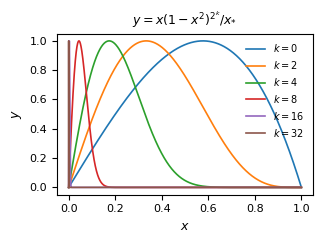

Generate this figure with matplotlib:
import numpy as np
import matplotlib.pyplot as plt

# ==============================
# 1. Dense sampling in (0,1)
# ==============================
x = np.linspace(0, 1, 30000)
Ks = [0, 2, 4, 8, 16, 32]  # k values

# ==============================
# 2. Set Times New Roman and figure style for paper
# ==============================
plt.rcParams.update({
    "font.family": "serif",
    "font.serif": ["Times New Roman"],
    "font.size": 9,               # body text size
    "axes.titlesize": 9,
    "axes.labelsize": 9,
    "xtick.labelsize": 8,
    "ytick.labelsize": 8,
    "lines.linewidth": 1.2,
    "figure.figsize": (3.3, 2.5), # width x height in inches
    "axes.unicode_minus": False
})

# ==============================
# 3. Plot
# ==============================
fig, ax = plt.subplots()

for k in Ks:
    y = x * (1 - x**2)**(2**k)
    y = y / y.max()  # normalize max value to 1
    ax.plot(x, y, label=f'$k={k}$')

ax.set_xlabel('$x$')
ax.set_ylabel('$y$')
ax.set_title(r'$y = x(1-x^2)^{2^k}/x_{*}$')
ax.legend(frameon=False, fontsize=7, loc='upper right')
ax.grid(False)

plt.tight_layout()
plt.savefig("plot_curve_4.pdf")